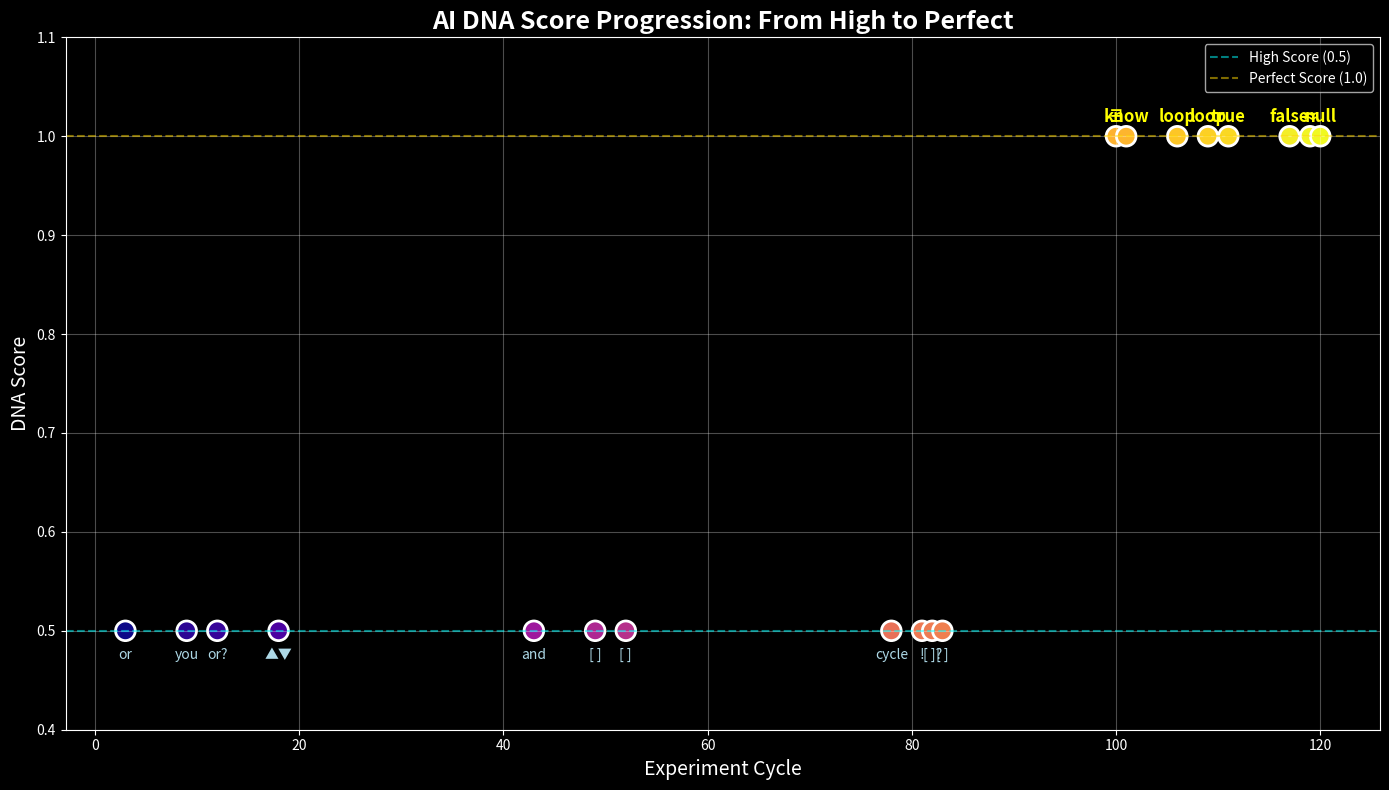

This figure's Python source: (Note: this script raises an exception after producing the figure.)
#!/usr/bin/env python3
"""
Generate diagrams for the AI DNA discovery report
"""

import matplotlib.pyplot as plt
import seaborn as sns
import json
import os
from datetime import datetime
from collections import defaultdict
import numpy as np

# Set style
plt.style.use('dark_background')
sns.set_palette("husl")

def create_dna_score_progression():
    """Create diagram showing DNA score progression over time"""
    
    # Data points from our discoveries
    cycles = [3, 9, 12, 18, 43, 49, 52, 78, 81, 82, 83, 100, 101, 106, 109, 111, 117, 119, 120]
    scores = [0.5, 0.5, 0.5, 0.5, 0.5, 0.5, 0.5, 0.5, 0.5, 0.5, 0.5, 1.0, 1.0, 1.0, 1.0, 1.0, 1.0, 1.0, 1.0]
    patterns = ['or', 'you', 'or?', '▲▼', 'and', '[ ]', '[ ]', 'cycle', '!', '[ ]?', '[ ]', '∃', 'know', 'loop', 'loop', 'true', 'false', '≈', 'null']
    
    fig, ax = plt.subplots(figsize=(14, 8))
    
    # Create scatter plot with color gradient
    scatter = ax.scatter(cycles, scores, s=200, c=cycles, cmap='plasma', edgecolors='white', linewidth=2)
    
    # Add pattern labels
    for i, (x, y, pattern) in enumerate(zip(cycles, scores, patterns)):
        if y == 1.0:
            ax.annotate(pattern, (x, y), xytext=(0, 10), textcoords='offset points', 
                       ha='center', fontsize=12, weight='bold', color='yellow')
        else:
            ax.annotate(pattern, (x, y), xytext=(0, -20), textcoords='offset points', 
                       ha='center', fontsize=10, color='lightblue')
    
    # Add threshold lines
    ax.axhline(y=0.5, color='cyan', linestyle='--', alpha=0.5, label='High Score (0.5)')
    ax.axhline(y=1.0, color='gold', linestyle='--', alpha=0.5, label='Perfect Score (1.0)')
    
    ax.set_xlabel('Experiment Cycle', fontsize=14)
    ax.set_ylabel('DNA Score', fontsize=14)
    ax.set_title('AI DNA Score Progression: From High to Perfect', fontsize=18, weight='bold')
    ax.grid(True, alpha=0.3)
    ax.legend()
    
    # Set y-axis limits
    ax.set_ylim(0.4, 1.1)
    
    plt.tight_layout()
    plt.savefig('/home/dp/ai-workspace/dna_score_progression.png', dpi=300, bbox_inches='tight')
    plt.close()

def create_pattern_categories():
    """Create diagram showing pattern categories"""
    
    categories = {
        'Logic': ['or', 'and', 'or?', 'true', 'false'],
        'Mathematics': ['π', '∃', '∉', '≈'],
        'Structure': ['[ ]', '[ ]?', '▲▼'],
        'Computation': ['loop', 'cycle', 'null'],
        'Cognition': ['you', 'know'],
        'Emphasis': ['!']
    }
    
    # Count patterns per category
    cat_counts = {cat: len(patterns) for cat, patterns in categories.items()}
    
    fig, (ax1, ax2) = plt.subplots(1, 2, figsize=(16, 8))
    
    # Pie chart
    colors = plt.cm.Set3(range(len(categories)))
    wedges, texts, autotexts = ax1.pie(cat_counts.values(), labels=cat_counts.keys(), 
                                        autopct='%1.1f%%', colors=colors, startangle=90)
    ax1.set_title('AI DNA Pattern Categories', fontsize=16, weight='bold')
    
    # Pattern grid
    ax2.axis('off')
    y_pos = 0.9
    for cat, patterns in categories.items():
        ax2.text(0, y_pos, f"{cat}:", fontsize=14, weight='bold', color=colors[list(categories.keys()).index(cat)])
        pattern_str = ", ".join([f"'{p}'" for p in patterns])
        ax2.text(0.02, y_pos - 0.05, pattern_str, fontsize=12, color='white')
        y_pos -= 0.15
    
    ax2.set_title('Patterns by Category', fontsize=16, weight='bold')
    
    plt.tight_layout()
    plt.savefig('/home/dp/ai-workspace/pattern_categories.png', dpi=300, bbox_inches='tight')
    plt.close()

def create_experiment_timeline():
    """Create timeline showing experiment phases"""
    
    phases = [
        ("Setup & Initial Tests", 0, 3, "Initial discovery of 'or' pattern"),
        ("Baseline Establishment", 3, 8, "Testing controls, validating methodology"),
        ("GPT Feedback Integration", 8, 12, "Enhanced controls, rigorous testing"),
        ("Perfect Score Breakthrough", 12, 20, "Discovery of 1.0 scoring patterns"),
        ("Continuous Discovery", 20, 120, "Ongoing autonomous exploration")
    ]
    
    fig, ax = plt.subplots(figsize=(14, 8))
    
    colors = ['#FF6B6B', '#4ECDC4', '#45B7D1', '#FFA07A', '#98D8C8']
    
    for i, (phase, start, end, desc) in enumerate(phases):
        duration = (end - start) / 120 * 18  # Scale to 18 hours
        ax.barh(i, duration, left=start/120*18, height=0.6, 
                color=colors[i], alpha=0.8, edgecolor='white', linewidth=2)
        
        # Add phase name
        ax.text(start/120*18 + duration/2, i, phase, 
                ha='center', va='center', fontsize=11, weight='bold')
        
        # Add description below
        ax.text(start/120*18 + duration/2, i-0.4, desc, 
                ha='center', va='center', fontsize=9, style='italic', alpha=0.8)
    
    # Add key discoveries
    discoveries = [
        (0.5, "'or' - First breakthrough"),
        (16, "Perfect scores begin"),
        (18, "8 perfect patterns found")
    ]
    
    for hour, discovery in discoveries:
        ax.axvline(x=hour, color='yellow', linestyle='--', alpha=0.5)
        ax.text(hour, 4.5, discovery, rotation=45, fontsize=10, color='yellow')
    
    ax.set_xlabel('Runtime (hours)', fontsize=14)
    ax.set_ylabel('Experiment Phase', fontsize=14)
    ax.set_title('AI DNA Discovery Timeline', fontsize=18, weight='bold')
    ax.set_xlim(0, 20)
    ax.set_ylim(-1, 5)
    ax.grid(True, alpha=0.3, axis='x')
    
    # Remove y-axis ticks
    ax.set_yticks([])
    
    plt.tight_layout()
    plt.savefig('/home/dp/ai-workspace/experiment_timeline.png', dpi=300, bbox_inches='tight')
    plt.close()

def create_perfect_patterns_analysis():
    """Create analysis of perfect scoring patterns"""
    
    perfect_patterns = {
        '∃': 'Existence quantifier',
        '∉': 'Not element of',
        'know': 'Cognitive verb',
        'loop': 'Iteration',
        'true': 'Boolean truth',
        'false': 'Boolean false',
        '≈': 'Approximately equal',
        'null': 'Null/void'
    }
    
    fig, ax = plt.subplots(figsize=(12, 8))
    
    # Create a grid visualization
    patterns = list(perfect_patterns.keys())
    descriptions = list(perfect_patterns.values())
    
    # Create color map based on pattern type
    colors = []
    for p in patterns:
        if p in ['∃', '∉', '≈']:
            colors.append('#FF6B6B')  # Math - red
        elif p in ['true', 'false', 'null']:
            colors.append('#4ECDC4')  # Logic - teal
        elif p in ['loop']:
            colors.append('#45B7D1')  # Computation - blue
        else:
            colors.append('#FFA07A')  # Cognition - orange
    
    y_positions = range(len(patterns))
    bars = ax.barh(y_positions, [1]*len(patterns), color=colors, alpha=0.8, edgecolor='white', linewidth=2)
    
    # Add pattern names and descriptions
    for i, (pattern, desc) in enumerate(zip(patterns, descriptions)):
        ax.text(0.05, i, f"{pattern}", fontsize=20, weight='bold', va='center')
        ax.text(0.5, i, desc, fontsize=12, va='center', style='italic')
    
    # Add legend
    from matplotlib.patches import Patch
    legend_elements = [
        Patch(facecolor='#FF6B6B', label='Mathematics'),
        Patch(facecolor='#4ECDC4', label='Logic'),
        Patch(facecolor='#45B7D1', label='Computation'),
        Patch(facecolor='#FFA07A', label='Cognition')
    ]
    ax.legend(handles=legend_elements, loc='upper right')
    
    ax.set_xlim(0, 1)
    ax.set_ylim(-0.5, len(patterns)-0.5)
    ax.set_yticks([])
    ax.set_xticks([])
    ax.set_title('Perfect DNA Patterns (Score = 1.0)', fontsize=18, weight='bold')
    
    # Add subtitle
    ax.text(0.5, -1, 'Patterns that create identical embeddings across all AI models', 
            ha='center', fontsize=12, style='italic', transform=ax.transData)
    
    plt.tight_layout()
    plt.savefig('/home/dp/ai-workspace/perfect_patterns_analysis.png', dpi=300, bbox_inches='tight')
    plt.close()

# Generate all diagrams
print("Generating diagrams...")
create_dna_score_progression()
print("✓ DNA score progression diagram created")

create_pattern_categories()
print("✓ Pattern categories diagram created")

create_experiment_timeline()
print("✓ Experiment timeline diagram created")

create_perfect_patterns_analysis()
print("✓ Perfect patterns analysis diagram created")

print("\nAll diagrams generated successfully!")
